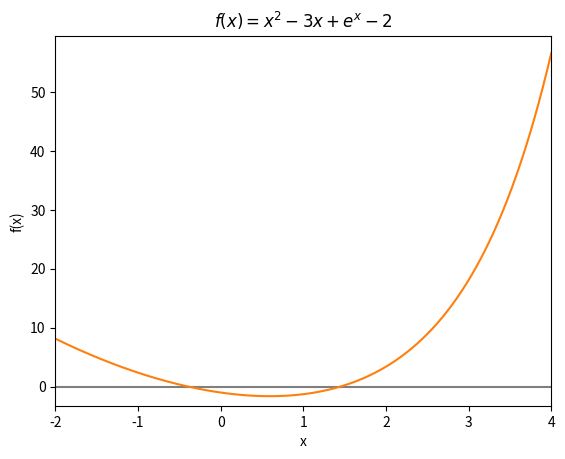

This figure's Python source:
import numpy as np
import matplotlib.pyplot as plt

function = lambda x : x**2 - 3*x + np.exp(x) - 2

x_int = np.linspace(-2, 4, 20, endpoint=False)

def check_root(func, x_left, x_right):
    return func(x_left) * func(x_right) < 0

roots = np.array(())

for i, x in enumerate(x_int[:-1]):
    # Root found
    if check_root(function, x, x_int[i+1]):
        roots = np.append(roots, np.array((x, x_int[i+1])))

roots = np.reshape(roots, (int(np.size(roots)/2), 2))

for r, root in enumerate(roots):
    print(f"A raíz {r+1} atópase no subintervalo ({root[0]:.1f},{root[1]:.1f}).")

fig, ax = plt.subplots()

x_lin = np.linspace(-2, 4, 1000)

ax.plot(x_lin, np.zeros_like(x_lin), ls = "solid", color = "tab:gray")
ax.plot(x_lin, function(x_lin), ls = "solid", color = "tab:orange")

ax.set_xlabel("x")
ax.set_ylabel("f(x)")

ax.set_title(r"$f(x) = x^2 - 3x + e^x - 2$")

ax.set_xlim(left = -2, right = 4)
ax.set_ylim(bottom = 2*np.min(function(x_lin)), top = 1.05*np.max(function(x_lin)))

fig.savefig("tema1-ex2.pdf", dpi = 300, bbox_inches = "tight")
